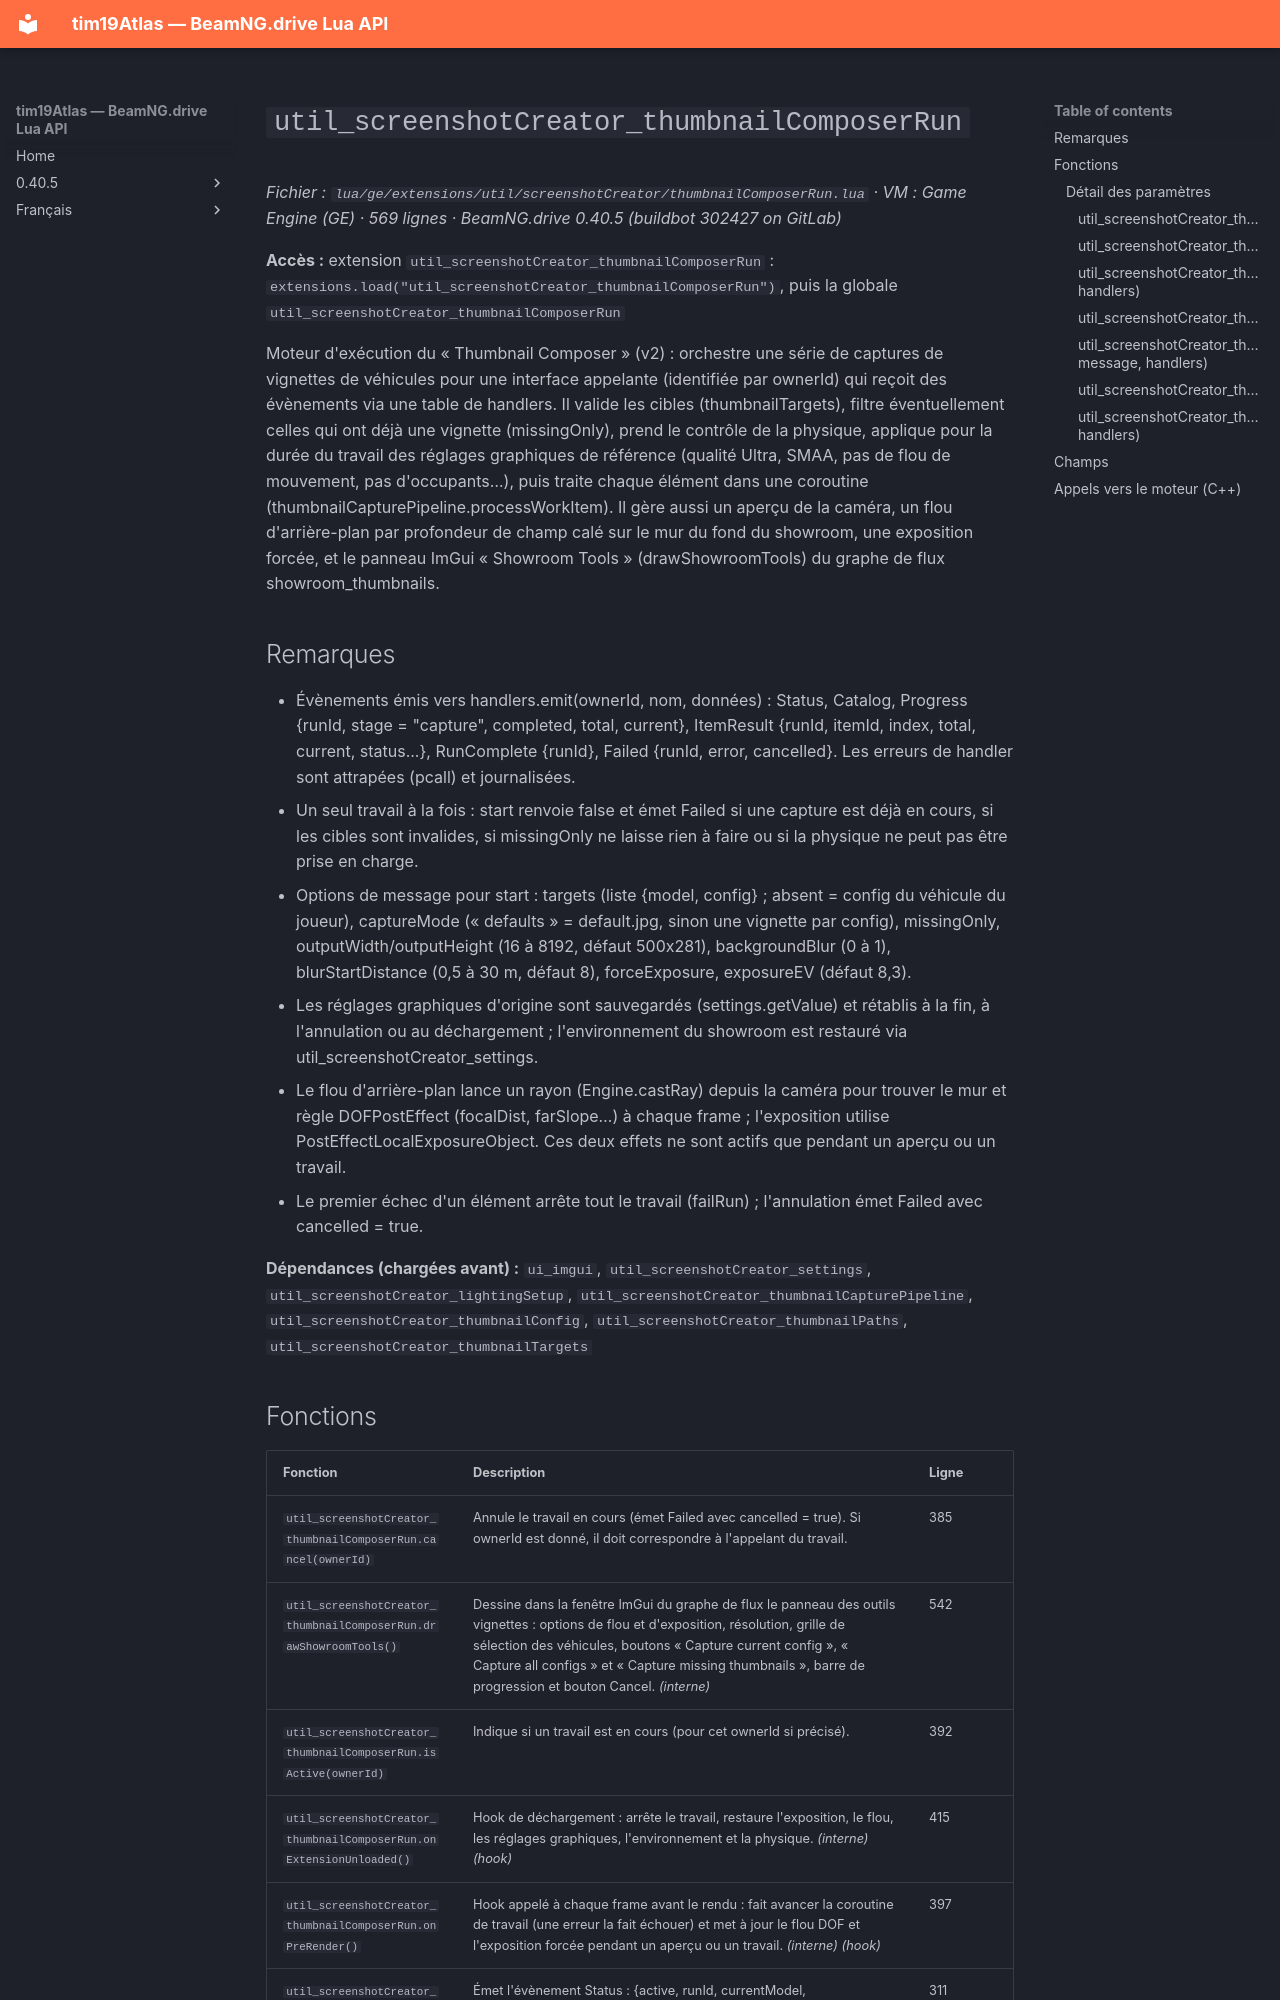

repository: Tim0219800/beamng-lua-atlas · page: fr/0.40.5/ge/extensions/util/screenshotCreator/thumbnailComposerRun.html · generator: mkdocs

# `util_screenshotCreator_thumbnailComposerRun`

*Fichier : `lua/ge/extensions/util/screenshotCreator/thumbnailComposerRun.lua` · VM : Game Engine (GE) · 569 lignes · BeamNG.drive 0.40.5 (buildbot 302427 on GitLab)*

**Accès :** extension `util_screenshotCreator_thumbnailComposerRun` : `extensions.load("util_screenshotCreator_thumbnailComposerRun")`, puis la globale `util_screenshotCreator_thumbnailComposerRun`

Moteur d'exécution du « Thumbnail Composer » (v2) : orchestre une série de captures de vignettes de véhicules pour une interface appelante (identifiée par ownerId) qui reçoit des évènements via une table de handlers. Il valide les cibles (thumbnailTargets), filtre éventuellement celles qui ont déjà une vignette (missingOnly), prend le contrôle de la physique, applique pour la durée du travail des réglages graphiques de référence (qualité Ultra, SMAA, pas de flou de mouvement, pas d'occupants…), puis traite chaque élément dans une coroutine (thumbnailCapturePipeline.processWorkItem). Il gère aussi un aperçu de la caméra, un flou d'arrière-plan par profondeur de champ calé sur le mur du fond du showroom, une exposition forcée, et le panneau ImGui « Showroom Tools » (drawShowroomTools) du graphe de flux showroom_thumbnails.

## Remarques

- Évènements émis vers handlers.emit(ownerId, nom, données) : Status, Catalog, Progress {runId, stage = "capture", completed, total, current}, ItemResult {runId, itemId, index, total, current, status...}, RunComplete {runId}, Failed {runId, error, cancelled}. Les erreurs de handler sont attrapées (pcall) et journalisées.
- Un seul travail à la fois : start renvoie false et émet Failed si une capture est déjà en cours, si les cibles sont invalides, si missingOnly ne laisse rien à faire ou si la physique ne peut pas être prise en charge.
- Options de message pour start : targets (liste {model, config} ; absent = config du véhicule du joueur), captureMode (« defaults » = default.jpg, sinon une vignette par config), missingOnly, outputWidth/outputHeight (16 à 8192, défaut 500x281), backgroundBlur (0 à 1), blurStartDistance (0,5 à 30 m, défaut 8), forceExposure, exposureEV (défaut 8,3).
- Les réglages graphiques d'origine sont sauvegardés (settings.getValue) et rétablis à la fin, à l'annulation ou au déchargement ; l'environnement du showroom est restauré via util_screenshotCreator_settings.
- Le flou d'arrière-plan lance un rayon (Engine.castRay) depuis la caméra pour trouver le mur et règle DOFPostEffect (focalDist, farSlope…) à chaque frame ; l'exposition utilise PostEffectLocalExposureObject. Ces deux effets ne sont actifs que pendant un aperçu ou un travail.
- Le premier échec d'un élément arrête tout le travail (failRun) ; l'annulation émet Failed avec cancelled = true.

**Dépendances (chargées avant) :** `ui_imgui`, `util_screenshotCreator_settings`, `util_screenshotCreator_lightingSetup`, `util_screenshotCreator_thumbnailCapturePipeline`, `util_screenshotCreator_thumbnailConfig`, `util_screenshotCreator_thumbnailPaths`, `util_screenshotCreator_thumbnailTargets`
